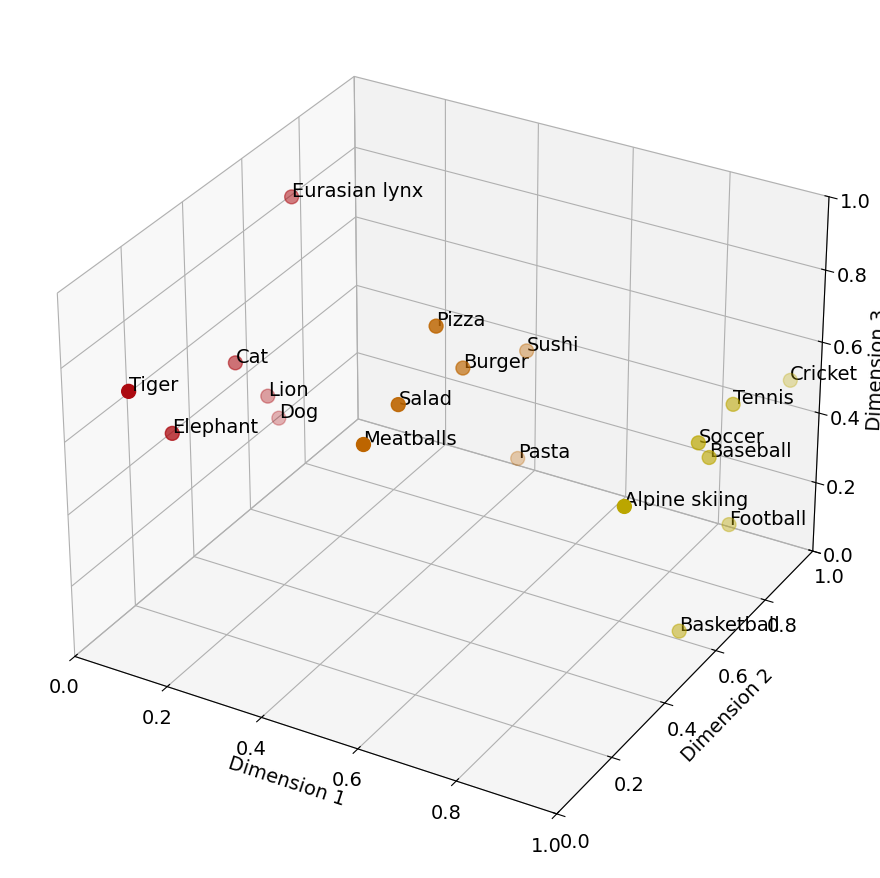

Reproduce this figure in Python. (Note: this script raises an exception after producing the figure.)
import matplotlib
import matplotlib.pyplot as plt
import numpy as np
import os

matplotlib.rcParams['font.family'] = 'Arial'
matplotlib.rcParams['font.size'] = 14

categories = {
    'Animals': ['Dog', 'Cat', 'Elephant', 'Lion', 'Tiger', 'Eurasian lynx'],
    'Foods': ['Pizza', 'Burger', 'Salad', 'Sushi', 'Pasta', 'Meatballs'],
    'Sports': ['Football', 'Soccer', 'Alpine skiing', 'Basketball', 'Baseball', 'Tennis', 'Cricket']
}

figure_width = 16
figure_height = figure_width / 16 * 9
dpi = 300

fig = plt.figure(figsize=(figure_width, figure_height), dpi=dpi)
ax = fig.add_subplot(111, projection='3d')

colors = {'Animals': '#ac0a10', 'Foods': '#bd6500', 'Sports': '#bba600'}

for category_index, (category, items) in enumerate(categories.items()):
    x = np.full(len(items), category_index / (len(categories) - 1))
    y = np.random.rand(len(items)) * 0.8 + 0.1
    z = np.random.rand(len(items)) * 0.8 + 0.1
    ax.scatter(x, y, z, color=colors[category], s=100, label=category)

    for i, item in enumerate(items):
        ax.text(x[i], y[i], z[i], item, color='black')

ax.set_xlim([0, 1])
ax.set_ylim([0, 1])
ax.set_zlim([0, 1])

ax.set_xlabel('Dimension 1')
ax.set_ylabel('Dimension 2')
ax.set_zlabel('Dimension 3')

plt.tight_layout()

file_path = os.path.realpath(f"{os.path.dirname(__file__)}/../content/figures/assets/04-background-word-plot.png")
os.makedirs(os.path.dirname(file_path), exist_ok=True)
plt.savefig(file_path, bbox_inches='tight', pad_inches=0)
